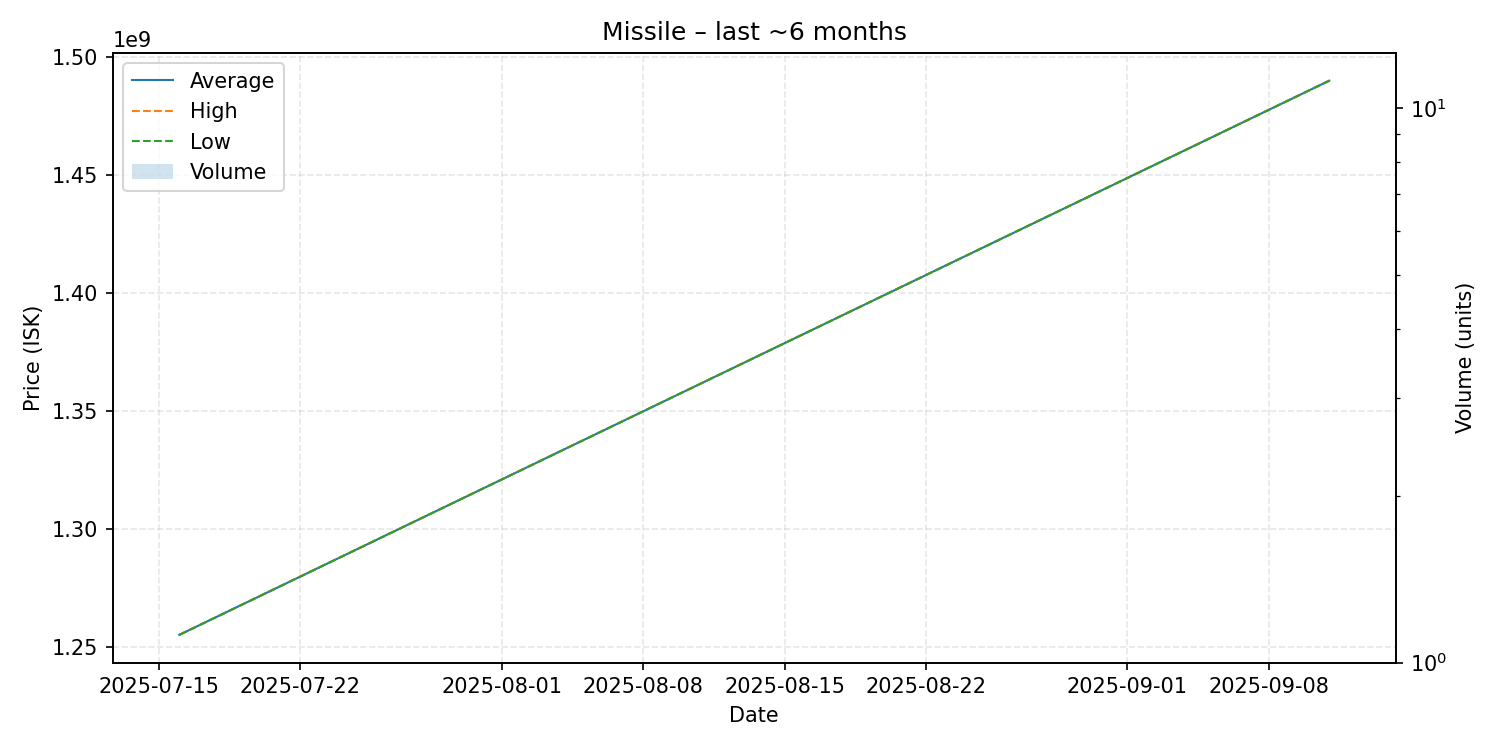

Source data for this figure (header and first rows):
date, average, highest, lowest, order_count, volume
2025-07-16, 1255000000, 1255000000, 1255000000, 1, 1
2025-09-11, 1490000000, 1490000000, 1490000000, 1, 1
